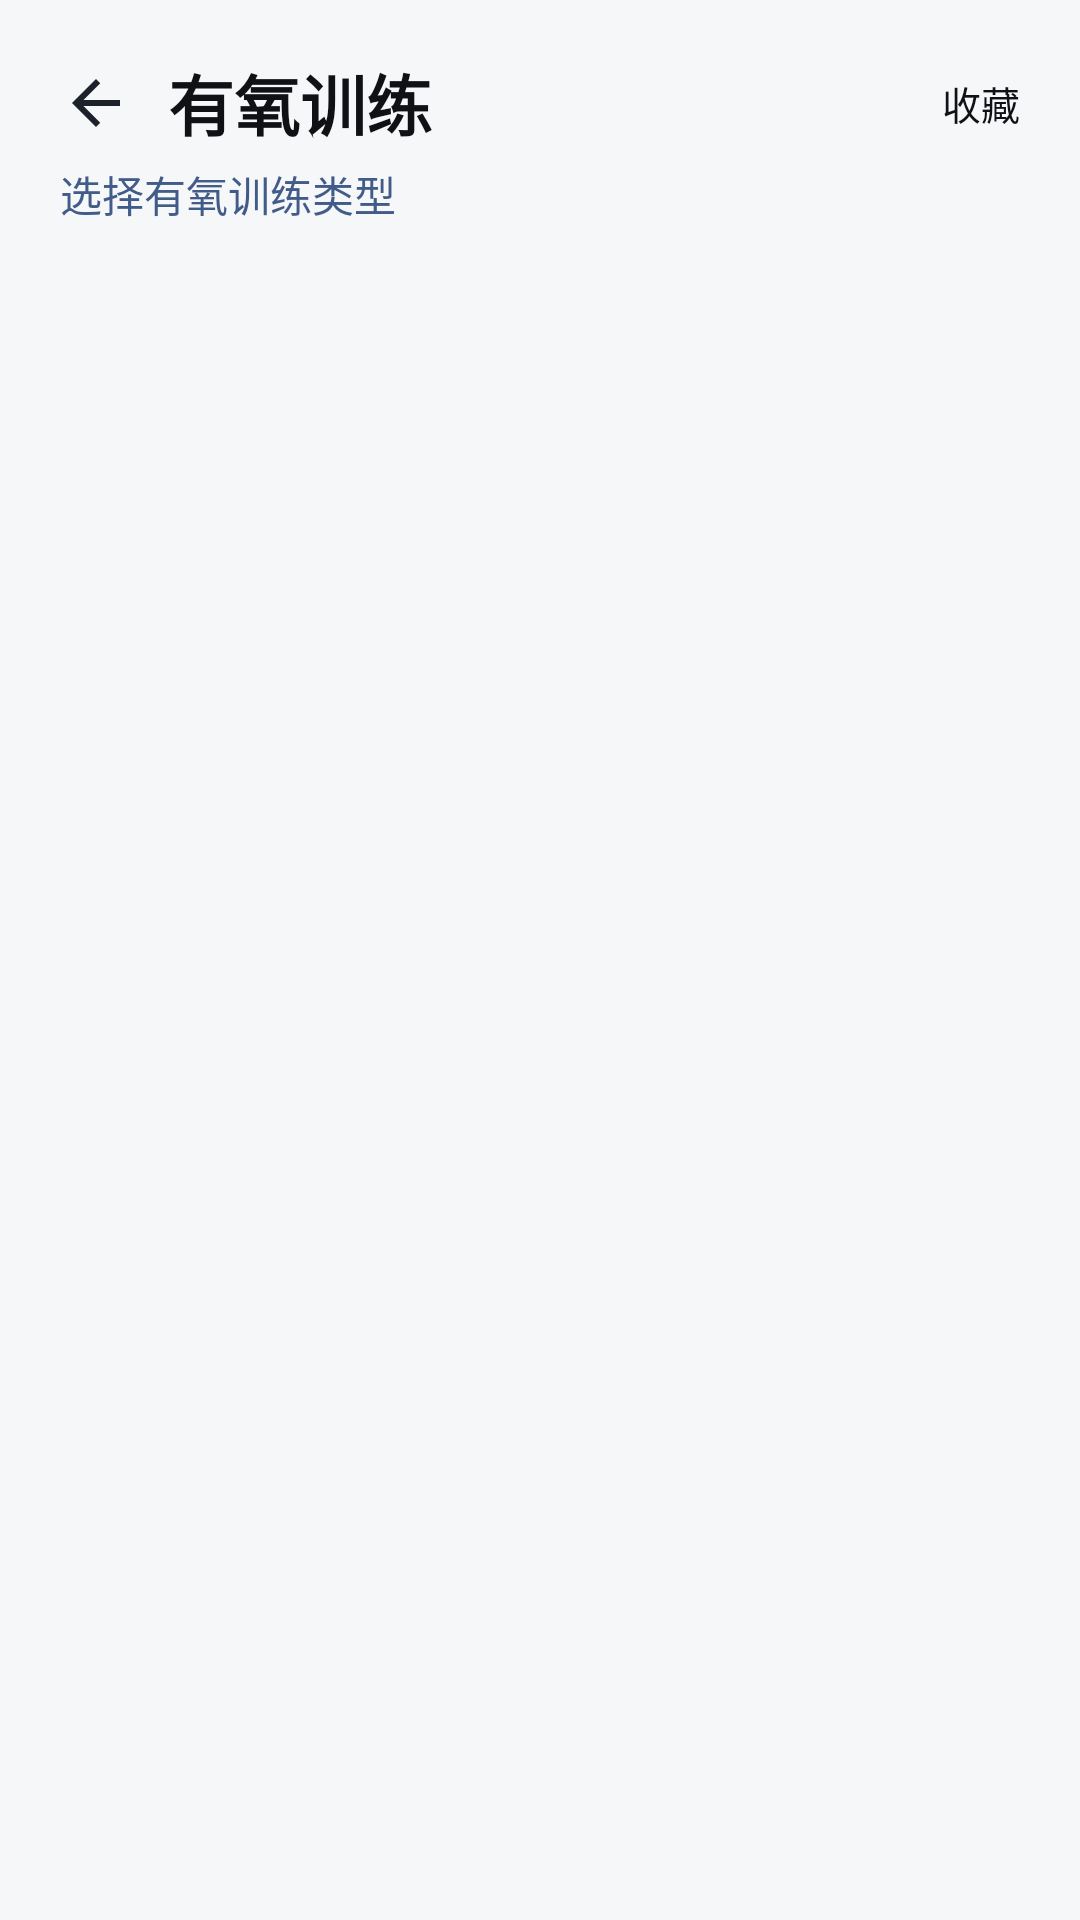

The Android layout XML behind this screen, and the referenced resources:
<!-- AndroidManifest.xml: application theme Theme.BrawnCatalog -->
<!-- res/layout/activity_cardio_subcategory.xml -->
<?xml version="1.0" encoding="utf-8"?>
<androidx.constraintlayout.widget.ConstraintLayout
    xmlns:android="http://schemas.android.com/apk/res/android"
    xmlns:app="http://schemas.android.com/apk/res-auto"
    android:layout_width="match_parent"
    android:layout_height="match_parent"
    android:background="?attr/bcWindowBg">

    
    <ImageButton
        android:id="@+id/buttonBack"
        android:layout_width="40dp"
        android:layout_height="40dp"
        android:layout_marginStart="12dp"
        android:background="?attr/selectableItemBackgroundBorderless"
        android:contentDescription="返回"
        android:src="@drawable/ic_back_arrow"
        app:layout_constraintBottom_toBottomOf="@+id/textViewScreenTitle"
        app:layout_constraintStart_toStartOf="parent"
        app:layout_constraintTop_toTopOf="@+id/textViewScreenTitle" />

    <TextView
        android:id="@+id/textViewScreenTitle"
        android:layout_width="0dp"
        android:layout_height="wrap_content"
        android:layout_marginStart="4dp"
        android:layout_marginTop="18dp"
        android:layout_marginEnd="16dp"
        android:ellipsize="end"
        android:maxLines="1"
        android:text="有氧训练"
        android:textColor="?attr/bcTextPrimary"
        android:textSize="22sp"
        android:textStyle="bold"
        app:layout_constraintEnd_toStartOf="@+id/buttonShowFavorites"
        app:layout_constraintStart_toEndOf="@+id/buttonBack"
        app:layout_constraintTop_toTopOf="parent" />

    
    <LinearLayout
        android:id="@+id/buttonShowFavorites"
        android:layout_width="wrap_content"
        android:layout_height="wrap_content"
        android:layout_marginEnd="12dp"
        android:background="?attr/selectableItemBackgroundBorderless"
        android:clickable="true"
        android:focusable="true"
        android:gravity="center_vertical"
        android:orientation="horizontal"
        android:padding="8dp"
        app:layout_constraintBottom_toBottomOf="@+id/textViewScreenTitle"
        app:layout_constraintEnd_toEndOf="parent"
        app:layout_constraintTop_toTopOf="@+id/textViewScreenTitle">

        <ImageView
            android:id="@+id/imageShowFavoritesStar"
            android:layout_width="24dp"
            android:layout_height="24dp"
            android:contentDescription="@null"
            android:scaleType="fitCenter"
            android:src="@drawable/ic_star_filled" />

        <TextView
            android:id="@+id/textShowFavoritesLabel"
            android:layout_width="wrap_content"
            android:layout_height="wrap_content"
            android:layout_marginStart="4dp"
            android:text="收藏"
            android:textColor="?attr/bcTextPrimary"
            android:textSize="13sp" />
    </LinearLayout>

    <TextView
        android:id="@+id/textViewSubtitle"
        android:layout_width="0dp"
        android:layout_height="wrap_content"
        android:layout_marginStart="20dp"
        android:layout_marginTop="4dp"
        android:layout_marginEnd="20dp"
        android:text="选择有氧训练类型"
        android:textColor="?attr/bcTextSecondary"
        android:textSize="14sp"
        app:layout_constraintEnd_toEndOf="parent"
        app:layout_constraintStart_toStartOf="parent"
        app:layout_constraintTop_toBottomOf="@+id/textViewScreenTitle" />

    
    <androidx.recyclerview.widget.RecyclerView
        android:id="@+id/recyclerViewCardioSubs"
        android:layout_width="0dp"
        android:layout_height="0dp"
        android:layout_marginTop="16dp"
        android:clipToPadding="false"
        android:paddingStart="16dp"
        android:paddingTop="4dp"
        android:paddingEnd="16dp"
        android:paddingBottom="16dp"
        app:layout_constraintBottom_toBottomOf="parent"
        app:layout_constraintEnd_toEndOf="parent"
        app:layout_constraintStart_toStartOf="parent"
        app:layout_constraintTop_toBottomOf="@+id/textViewSubtitle" />

</androidx.constraintlayout.widget.ConstraintLayout>
<!-- resources referenced by this layout -->
<resources>
  <!-- drawable ic_back_arrow (drawable) -->
  <?xml version="1.0" encoding="utf-8"?>
  <vector xmlns:android="http://schemas.android.com/apk/res/android"
      android:width="24dp"
      android:height="24dp"
      android:viewportWidth="24"
      android:viewportHeight="24">
      <path
          android:fillColor="#FF1D2129"
          android:pathData="M20,11H7.83l5.59,-5.59L12,4l-8,8 8,8 1.41,-1.41L7.83,13H20v-2z" />
  </vector>
  <color name="th_blue_primary">#306ACF</color>
  <color name="th_blue_primary_dark">#2254AA</color>
  <color name="th_blue_on_primary">#FFFFFF</color>
  <color name="th_blue_accent">#5845D3</color>
  <color name="th_blue_accent_dark">#3F2CBA</color>
  <color name="th_blue_on_accent">#FFFFFF</color>
  <color name="th_blue_text_primary">#0F1115</color>
  <color name="th_blue_text_secondary">#425C8A</color>
  <color name="th_blue_primary_light">#7BA0E0</color>
  <color name="th_blue_primary_pale">#E1E8F4</color>
  <color name="th_blue_window_bg">#F6F7F9</color>
  <color name="th_blue_card_bg">#E7EBF4</color>
  <color name="th_blue_header_bg">#CBD7EB</color>
  <color name="th_blue_home_page_bg">#F4F6F8</color>
  <color name="th_blue_text_disabled">#9AA0A6</color>
  <color name="th_blue_border">#D7DEEA</color>
  <color name="th_blue_border_focus">#306ACF</color>
  <color name="th_blue_input_bg">#FFFFFF</color>
  <color name="th_blue_input_stroke">#C1C9D7</color>
  <color name="th_blue_gradient_start">#306ACF</color>
  <color name="th_blue_gradient_end">#7BA0E0</color>
  <color name="th_blue_glow">#40306ACF</color>
  <color name="th_blue_ripple">#33306ACF</color>
  <color name="bc_status_ok">#FF2F9E6B</color>
  <color name="bc_status_warn">#FFC8811F</color>
  <color name="bc_status_low">#FFD0473F</color>
  <style name="Widget.BrawnCatalog.Card" parent="Widget.MaterialComponents.CardView">
          <item name="cardBackgroundColor">?attr/bcCardBg</item>
          <item name="cardCornerRadius">16dp</item>
          <item name="cardElevation">4dp</item>
          <item name="strokeWidth">0dp</item>
      </style>
  <style name="Widget.BrawnCatalog.Button.Primary" parent="Widget.MaterialComponents.Button">
          <item name="android:background">@drawable/bg_button_primary</item>
          <item name="android:minHeight">48dp</item>
          <item name="android:textColor">?attr/bcOnPrimary</item>
          <item name="android:textSize">15sp</item>
          <item name="android:textStyle">bold</item>
          <item name="android:stateListAnimator">@animator/button_press_scale</item>
          <item name="rippleColor">#33FFFFFF</item>
          <item name="cornerRadius">14dp</item>
          <item name="backgroundTint">@null</item>
      </style>
  <style name="Widget.BrawnCatalog.TextInputLayout" parent="Widget.MaterialComponents.TextInputLayout.OutlinedBox">
          <item name="boxBackgroundColor">?attr/bcInputBg</item>
          <item name="boxStrokeWidth">1dp</item>
          <item name="boxStrokeWidthFocused">1dp</item>
          <item name="boxStrokeColor">?attr/bcInputStroke</item>
          <item name="boxCornerRadiusTopStart">12dp</item>
          <item name="boxCornerRadiusTopEnd">12dp</item>
          <item name="boxCornerRadiusBottomStart">12dp</item>
          <item name="boxCornerRadiusBottomEnd">12dp</item>
          <item name="hintTextColor">?attr/bcInputStroke</item>
      </style>
  <!-- drawable bg_dialog_alert (drawable) -->
  <?xml version="1.0" encoding="utf-8"?>
  <shape xmlns:android="http://schemas.android.com/apk/res/android"
      android:shape="rectangle">
      <solid android:color="?attr/bcCardBg" />
      <corners android:radius="20dp" />
  </shape>
</resources>
